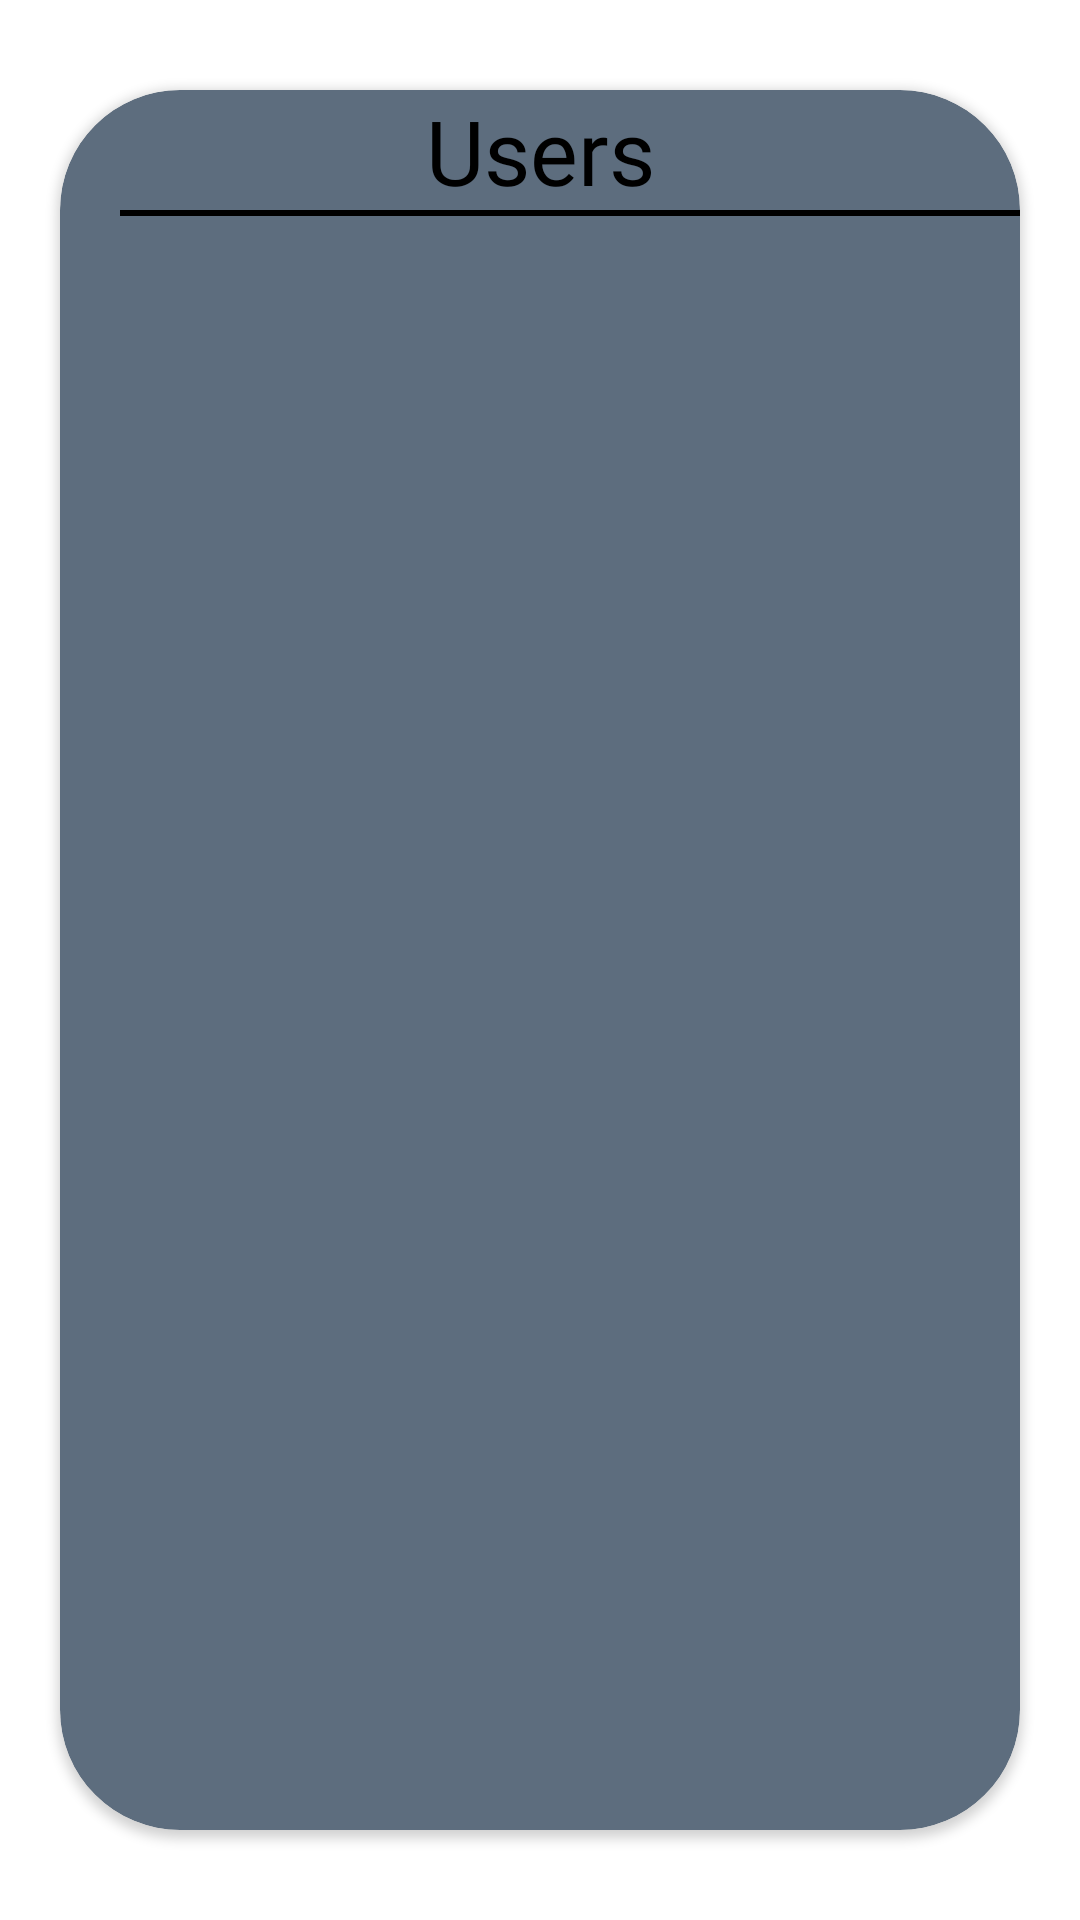

The Android layout XML behind this screen, and the referenced resources:
<!-- AndroidManifest.xml: application theme AppTheme -->
<!-- res/layout/activity_show_user.xml -->
<?xml version="1.0" encoding="utf-8"?>
<LinearLayout xmlns:android="http://schemas.android.com/apk/res/android"
    xmlns:app="http://schemas.android.com/apk/res-auto"
    xmlns:tools="http://schemas.android.com/tools"
    android:layout_width="match_parent"
    android:layout_height="match_parent"
    android:weightSum="1"
    android:orientation="vertical"
    android:background="@drawable/mart3"
    tools:context=".ShowUser">



    <androidx.cardview.widget.CardView
        android:layout_width="match_parent"
        android:layout_height="0dp"
        android:layout_weight="1"
        android:layout_marginLeft="20dp"
        android:layout_marginRight="20dp"
        android:layout_marginTop="30dp"
        app:cardBackgroundColor="#5D6D7E"
        android:layout_marginBottom="30dp"
        app:cardCornerRadius="40dp">

        <TextView
            android:id="@+id/tvAdSh1"
            android:layout_width="match_parent"
            android:layout_height="50dp"
            android:textFontWeight="1"
            android:text="Users"
            android:textSize="30dp"
            android:textColor="#000000"
            android:textAlignment="center"
            android:textStyle="bold"
            android:fontFamily="@font/benne">


        </TextView>

        <LinearLayout
            android:layout_width="wrap_content"
            android:layout_height="wrap_content">

            <View
                android:layout_width="320dp"
                android:layout_height="2dp"
                android:background="#000000"
                android:layout_marginTop="40dp"
                android:layout_marginLeft="20dp"/>
        </LinearLayout>



        <LinearLayout
            android:layout_width="match_parent"
            android:layout_height="match_parent"
            android:weightSum="1"
            android:orientation="vertical"
            android:layout_marginTop="50dp"
            android:layout_marginBottom="20dp">


            <ListView
                android:id="@+id/lvAdSh1"
                android:layout_width="match_parent"
                android:layout_height="match_parent"
                android:layout_weight="1">


            </ListView>

        </LinearLayout>


    </androidx.cardview.widget.CardView>

</LinearLayout>
<!-- resources referenced by this layout -->
<resources>

</resources>
